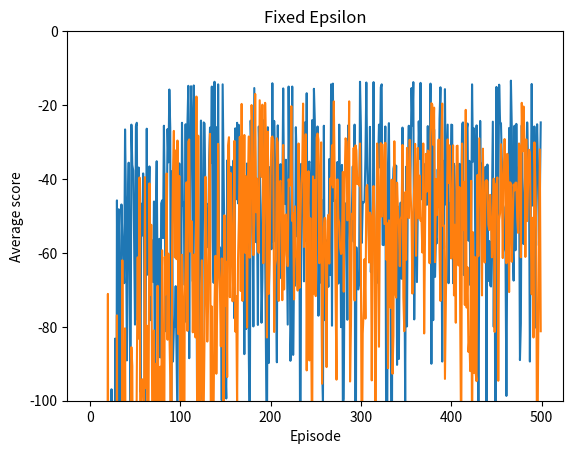

Source code (Python):
import numpy as np
import random
import matplotlib.pyplot as plt

from numpy.core.fromnumeric import argmax
#start_state = (0, 0, 0)
class GridWorld:
    def __init__(self, discount, alpha, num_steps, epsilon):
        self.discount = discount
        self.alpha = alpha
        self.num_steps = num_steps
        self.epsilon = epsilon
        self.rewards = [[-1, -100, -100, -100, -100, -100, -100, -100, -100, -100, -100, -1],
        [-1, -1, -1, -1, -1, -1, -1, -1, -1, -1, -1, -1], [-1, -1, -1, -1, -1, -1, -1, -1, -1, -1, -1, -1], [-1, -1, -1, -1, -1, -1, -1, -1, -1, -1, -1, -1]]
        self.rewards_2 = [[-1, -1, -1, -1, -1, -1, -1, -1,-1,-1,-1,-1,-1],[-1, -1, -1, -1, -1, -1, -1, -1,-1,-1,-1,-1,-1],[-1, -1, -1, -1, -1, -1, -1, -1,-1,-1,-1,-1,-1],[-1, -1, -1, -1, -1, -100, -100, -100,-100,-100,-100,-100,-1]
        ,[-1, -1, -1, -1, -1, -1, -1, -1,-1,-1,-1,-1,-1],[-1, -1, -1, -1, -1, -1, -1, -1,-1,-1,-1,-1,-1],[-1, -1, -1, -1, -1, -1, -1, -1,-1,-1,-1,-1,-1]]


   

def compute_Q(episodes, bonus, q_or_reward):
    q_values = np.ones((48, 4))
    if bonus:
        q_values = q_values * -1000

    grid = GridWorld(1, 0.85, 0.8, 0.1)
    rewards = []
    for i in range(episodes):


        finished = False
        current_state = (0,0)
        new_cord = (0,0)

        x = current_state[0]
        y = current_state[1]
        state = 12 * y + x
        #converts x and y cordinate to state from 0 to 47
        actions = [0,1, 2, 3]
        steps = 0
        total_reward = 0

        while not finished:
            #while we have not reached an end state
            '''if i == episodes - 1:
                print("y, x:", new_cord[1], new_cord[0])
                print("state: ", state)
                print("q value up: ", q_values[state][3])
                print("q value down: ", q_values[state][1])
                print("q value left: ", q_values[state][2])
                print("q value right: ", q_values[state][0])
                print("steps:", steps)'''
            if steps > 0:
                #not in the first step extract x and y cordinates
                x = new_cord[0]
                y = new_cord[1]
            if state == 11:
                finished = True
                rewards.append(total_reward)
                break
            '''
            if state >= 44 :
                actions = [0, 1,2]
            if state <= 3:
                actions = [0, 1, 3]
            if state % 3 == 0:
                actions = [1, 2, 3]
            if state % 4 == 0:
                actions = [0, 2, 3]
            '''
            if np.random.random() < grid.epsilon:
                action = random.choice(actions)
            else:
                action = np.argmax(q_values[state])
            if action == 0:
                if x == 11:
                    #check for edge region and if so keep the same x and y cordinates
                    x_n = x
                    y_n = y
                else:
                    y_n = y
                    x_n = x + 1
               
            if action == 1:
                if y == 0:
                    x_n = x
                    y_n = y
                else:
                    y_n = y - 1
                    x_n = x
               
            if action == 2:
                if x == 0:
                    x_n = x
                    y_n = y
                else:
                    y_n = y
                    x_n = x - 1
            if action == 3:
                if y == 3:
                    x_n = x
                    y_n = y
                else:
                    y_n = y + 1
                    x_n = x
            new_state = 12 * y_n + x_n
           
            reward = grid.rewards[y][x]
            q_values[state][action] += grid.alpha * (reward + grid.discount * np.max(q_values[new_state]) - q_values[state][action])
            steps += 1

            if new_state > 0 and new_state < 11:
                x_n = 0
                y_n = 0
                reward = reward - 100
           
            total_reward += reward

            if steps == 250:
                #if we have completed 250 steps
                rewards.append(total_reward)
                finished = True
           
            state = new_state
            new_cord = (x_n, y_n)
    #print(rewards)
    if q_or_reward == 'q':
        return(q_values)
    else:
        return(rewards)
    #print(q_values[13][0], q_values[13][3])

def sarsa(episodes, bonus, q_or_reward):
    q_values = np.ones((48, 4))
    if bonus:
        q_values = q_values * -1000
    grid = GridWorld(1, 0.8, 0.8, 0.1)
    rewards = []
    for i in range(episodes):


        finished = False
        current_state = (0,0)
        new_cord = (0,0)

        x = current_state[0]
        y = current_state[1]
        state = 12 * y + x
        #converts x and y cordinate to state from 0 to 47
        actions = [0,1, 2, 3]
        steps = 0
        total_reward = 0

        while not finished:
            #while we have not reached an end state
            '''if i == episodes - 1:
                print("y, x:", new_cord[1], new_cord[0])
                print("state: ", state)
                print("q value up: ", q_values[state][3])
                print("q value down: ", q_values[state][1])
                print("q value left: ", q_values[state][2])
                print("q value right: ", q_values[state][0])
                print("steps:", steps)'''
            if steps > 0:
                #not in the first step extract x and y cordinates
                x = new_cord[0]
                y = new_cord[1]
            if state == 11:
                finished = True
                rewards.append(total_reward)
                break
            '''
            if state >= 44 :
                actions = [0, 1,2]
            if state <= 3:
                actions = [0, 1, 3]
            if state % 3 == 0:
                actions = [1, 2, 3]
            if state % 4 == 0:
                actions = [0, 2, 3]
            '''
            if np.random.random() < grid.epsilon:
                action = random.choice(actions)
            else:
                action = np.argmax(q_values[state])
            if action == 0:
                if x == 11:
                    #check for edge region and if so keep the same x and y cordinates
                    x_n = x
                    y_n = y
                else:
                    y_n = y
                    x_n = x + 1
           
            if action == 1:
                if y == 0:
                    x_n = x
                    y_n = y
                else:
                    y_n = y - 1
                    x_n = x
           
            if action == 2:
                if x == 0:
                    x_n = x
                    y_n = y
                else:
                    y_n = y
                    x_n = x - 1
            if action == 3:
                if y == 3:
                    x_n = x
                    y_n = y
                else:
                    y_n = y + 1
                    x_n = x
            new_state = 12 * y_n + x_n
           
            reward = grid.rewards[y][x]
            if np.random.random() < grid.epsilon:
                a = random.choice(actions);
            else:
                a = np.argmax(q_values[new_state])
            q_values[state][action] += grid.alpha * (reward + grid.discount * q_values[new_state][a] - q_values[state][action])
            steps += 1

            if new_state > 0 and new_state < 11:
                x_n = 0
                y_n = 0
                reward = reward - 100
           
            total_reward += reward

            if steps == 250:
                #if we have completed 250 steps
                rewards.append(total_reward)
                finished = True
       
            state = new_state
            new_cord = (x_n, y_n)
    #print(rewards)
    if q_or_reward == 'q':
        return(q_values)
    else:
        return(rewards)
    #print(q_values[13][0], q_values[13][3])
def compute_Q_2(episodes):
    q_values = np.zeros((91, 4))
    grid = GridWorld(1, 0.85, 0.8, 0.1)
    #print(grid.rewards_2[3][12])
    rewards = []
    for i in range(episodes):


        finished = False
        current_state = (0,3)
        new_cord = (0,0)

        x = current_state[0]
        y = current_state[1]
        state = 13 * y + x
        #converts x and y cordinate to state from 0 to 47
        actions = [0,1, 2, 3]
        steps = 0
        total_reward = 0

        while not finished:
            #while we have not reached an end state
            '''if i == episodes - 1:
                print("y, x:", new_cord[1], new_cord[0])
                print("state: ", state)
                print("q value up: ", q_values[state][3])
                print("q value down: ", q_values[state][1])
                print("q value left: ", q_values[state][2])
                print("q value right: ", q_values[state][0])
                print("steps:", steps)'''
            if steps > 0:
                #not in the first step extract x and y cordinates
                x = new_cord[0]
                y = new_cord[1]
            if state == 12 or state == 90:
                finished = True
                rewards.append(total_reward)
                break
            '''
            if state >= 44 :
                actions = [0, 1,2]
            if state <= 3:
                actions = [0, 1, 3]
            if state % 3 == 0:
                actions = [1, 2, 3]
            if state % 4 == 0:
                actions = [0, 2, 3]
            '''
            if np.random.random() < grid.epsilon:
                action = random.choice(actions)
            else:
                action = np.argmax(q_values[state])
            if action == 0:
                if x == 12:
                    #check for edge region and if so keep the same x and y cordinates
                    x_n = x
                    y_n = y
                else:
                    y_n = y
                    x_n = x + 1
               
            if action == 1:
                if y == 0:
                    x_n = x
                    y_n = y
                else:
                    y_n = y - 1
                    x_n = x
               
            if action == 2:
                if x == 0:
                    x_n = x
                    y_n = y
                else:
                    y_n = y
                    x_n = x - 1
            if action == 3:
                if y == 6:
                    x_n = x
                    y_n = y
                else:
                    y_n = y + 1
                    x_n = x
            new_state = 13 * y_n + x_n
            #print(y)
            #print(x)
            #print("reward")
           
            reward = grid.rewards_2[y][x]
            q_values[state][action] += grid.alpha * (reward + grid.discount * np.max(q_values[new_state]) - q_values[state][action])
            steps += 1

            if new_state > 43 and new_state < 51:
                x_n = 0
                y_n = 0
                reward = reward - 100
           
            total_reward += reward

            if steps == 250:
                #if we have completed 250 steps
                rewards.append(total_reward)
                finished = True
           
            state = new_state
            new_cord = (x_n, y_n)
    #print(rewards)
   
    return(rewards)
def sarsa2(episodes):
    q_values = np.zeros((91, 4))
    grid = GridWorld(1, 0.8, 0.8, 0.1)
    rewards = []
    for i in range(episodes):


        finished = False
        current_state = (0,3)
        new_cord = (0,0)

        x = current_state[0]
        y = current_state[1]
        state = 13 * y + x
        #converts x and y cordinate to state from 0 to 47
        actions = [0,1, 2, 3]
        steps = 0
        total_reward = 0

        while not finished:
            #while we have not reached an end state
            '''if i == episodes - 1:
                print("y, x:", new_cord[1], new_cord[0])
                print("state: ", state)
                print("q value up: ", q_values[state][3])
                print("q value down: ", q_values[state][1])
                print("q value left: ", q_values[state][2])
                print("q value right: ", q_values[state][0])
                print("steps:", steps)'''
            if steps > 0:
                #not in the first step extract x and y cordinates
                x = new_cord[0]
                y = new_cord[1]
            if state == 12 or state == 90:
                finished = True
                rewards.append(total_reward)
                break
            '''
            if state >= 44 :
                actions = [0, 1,2]
            if state <= 3:
                actions = [0, 1, 3]
            if state % 3 == 0:
                actions = [1, 2, 3]
            if state % 4 == 0:
                actions = [0, 2, 3]
            '''
            if np.random.random() < grid.epsilon:
                action = random.choice(actions)
            else:
                action = np.argmax(q_values[state])
            if action == 0:
                if x == 12:
                    #check for edge region and if so keep the same x and y cordinates
                    x_n = x
                    y_n = y
                else:
                    y_n = y
                    x_n = x + 1
           
            if action == 1:
                if y == 0:
                    x_n = x
                    y_n = y
                else:
                    y_n = y - 1
                    x_n = x
           
            if action == 2:
                if x == 0:
                    x_n = x
                    y_n = y
                else:
                    y_n = y
                    x_n = x - 1
            if action == 3:
                if y == 6:
                    x_n = x
                    y_n = y
                else:
                    y_n = y + 1
                    x_n = x
            new_state = 13 * y_n + x_n
           
            reward = grid.rewards_2[y][x]
            if np.random.random() < grid.epsilon:
                a = random.choice(actions);
            else:
                a = np.argmax(q_values[new_state])
            q_values[state][action] += grid.alpha * (reward + grid.discount * q_values[new_state][a] - q_values[state][action])
            steps += 1

            if new_state > 43 and new_state < 51:
                x_n = 0
                y_n = 0
                reward = reward - 100
           
            total_reward += reward

            if steps == 250:
                #if we have completed 250 stepss
                rewards.append(total_reward)
                finished = True
       
            state = new_state
            new_cord = (x_n, y_n)
    #print(rewards)
    return(q_values)
    #print(q_values[13][0], q_values[13][3])

arr = []
avg = []
for i in range(10):
    arr.append(compute_Q(500, False, 'reward'))
#print(arr)
for i in range(500):
    sum = 0
    for j in range(10):
        sum += arr[j][i]
    avg.append(sum/10)

arr2 = []
avg2 = []
for i in range(10):
    arr2.append(sarsa(500, False, 'reward'))
#print(arr2)
for i in range(500):
    sum = 0
    for j in range(10):
        sum += arr2[j][i]
    avg2.append(sum/10)

#print(avg)
plt.plot(avg)
plt.plot(avg2)
plt.title('Fixed Epsilon')
plt.xlabel('Episode')
plt.ylabel('Average score')
plt.ylim([-100, 0])
plt.savefig('foo.png')

q_vals = compute_Q(500, False, 'q')
matrix = []
arr = []

for i in range(48):
    val = argmax(q_vals[i])
    if val == 0:
        arr.append('R')
    elif val == 1:
        arr.append('D')
    elif val == 2:
        arr.append('L')
    elif val == 3:
        arr.append('U')
    if (i + 1) % 12 == 0 and i != 0:
        matrix.append(arr)
        arr = []

for row in range(4):
    print(matrix[3 - row])




#plt.figure(figsize=(4,12))
#plt.imshow(matrix)